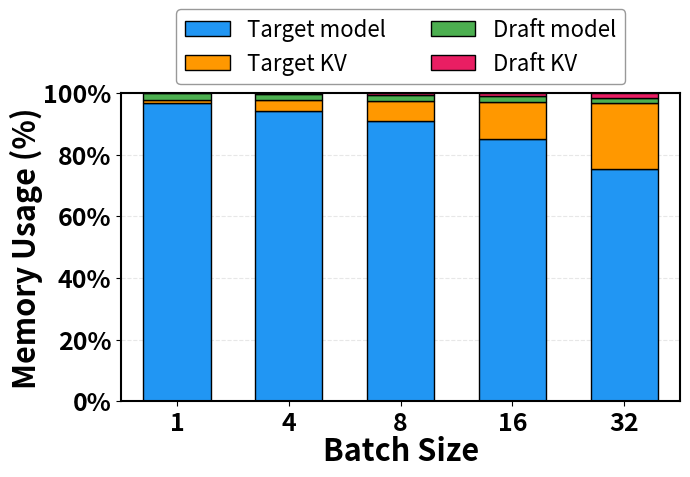

Python code for this plot: (Note: this script raises an exception after producing the figure.)
import matplotlib.pyplot as plt
import numpy as np

# Data
batch_sizes = [1, 4, 8, 16, 32]
target_model_memory = [14, 14, 14, 14, 14]
target_kv = [0.125, 0.5, 1, 2, 4]
draft_model_memory = [0.3125, 0.3125, 0.3125, 0.3125, 0.3125]
draft_kv = [0.008789, 0.035156, 0.070312, 0.140625, 0.28125]

# Convert to percentages
totals = np.array([sum(x) for x in zip(target_model_memory, target_kv, draft_model_memory, draft_kv)])
target_model_memory_pct = np.array(target_model_memory) / totals * 100
target_kv_pct = np.array(target_kv) / totals * 100
draft_model_memory_pct = np.array(draft_model_memory) / totals * 100
draft_kv_pct = np.array(draft_kv) / totals * 100

# Create figure with larger size
plt.figure(figsize=(7, 5), dpi=300)

# Create custom x positions with equal spacing
x_positions = np.arange(len(batch_sizes))

# Define colors matching the breakdown graph
colors = {
    'target_model': '#2196F3',    # Blue
    'target_kv': '#FF9800',       # Orange
    'draft_model': '#4CAF50',     # Green
    'draft_kv': '#E91E63'         # Pink
}

# Plot stacked bars with consistent width
width = 0.6
plt.bar(x_positions, target_model_memory_pct, width=width, 
        label='Target model', color=colors['target_model'],
        edgecolor='black', linewidth=1)
plt.bar(x_positions, target_kv_pct, width=width, 
        bottom=target_model_memory_pct, label='Target KV', 
        color=colors['target_kv'],
        edgecolor='black', linewidth=1)
plt.bar(x_positions, draft_model_memory_pct, width=width,
        bottom=target_model_memory_pct + target_kv_pct, 
        label='Draft model', color=colors['draft_model'],
        edgecolor='black', linewidth=1)
plt.bar(x_positions, draft_kv_pct, width=width,
        bottom=target_model_memory_pct + target_kv_pct + draft_model_memory_pct, 
        label='Draft KV', color=colors['draft_kv'],
        edgecolor='black', linewidth=1)

# Customize the chart with larger fonts
plt.xlabel('Batch Size', fontsize=22, fontweight='bold', labelpad=0)
plt.ylabel('Memory Usage (%)', fontsize=22, fontweight='bold', labelpad=0)

# Customize grid
plt.grid(axis='y', linestyle='--', alpha=0.3)
plt.gca().set_axisbelow(True)

# Set custom x-axis ticks and labels with larger fonts
plt.xticks(x_positions, batch_sizes, fontsize=18, fontweight='bold')
plt.yticks(np.arange(0, 101, 20), 
          [f'{i}%' for i in range(0, 101, 20)], 
          fontsize=18, fontweight='bold')

# Add border to the plot
for spine in plt.gca().spines.values():
    spine.set_linewidth(1.5)

# Customize legend with larger font
plt.legend(bbox_to_anchor=(0.5, 1.15), 
          loc='center', 
          ncol=2, 
          fontsize=16,
          frameon=True,
          edgecolor='grey')

# Set axis limits
plt.xlim(-0.5, len(batch_sizes) - 0.5)
plt.ylim(0, 100)

# Adjust layout
plt.tight_layout()

# Save the plot
plt.savefig('benchmarks/dsd/figures/memory_usage.pdf', bbox_inches='tight', dpi=300, pad_inches=0.1)
plt.close()
